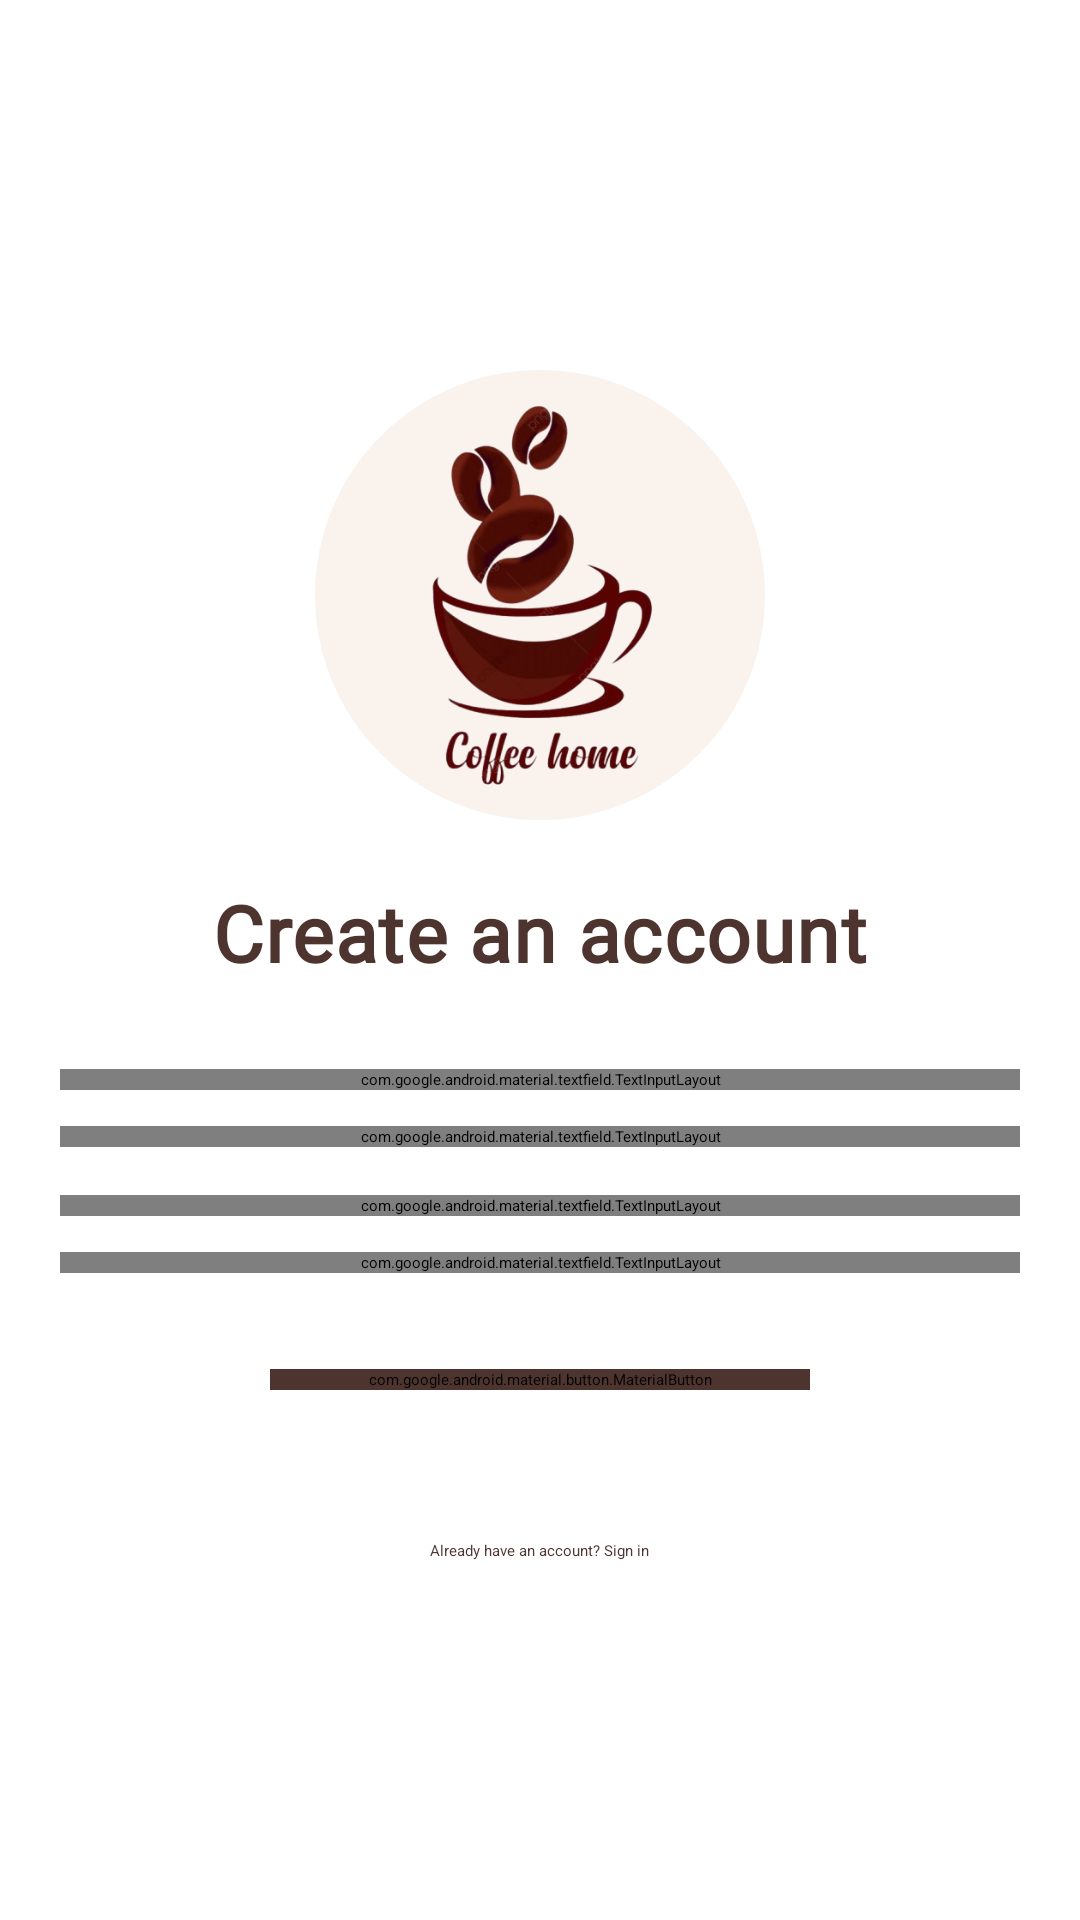

Layout XML and referenced resources for this Android screen:
<!-- AndroidManifest.xml: application theme Theme.CoffeeShopApp -->
<!-- res/layout/fragment_sign_up.xml -->
<?xml version="1.0" encoding="utf-8"?>
<ScrollView xmlns:android="http://schemas.android.com/apk/res/android"
    xmlns:tools="http://schemas.android.com/tools"
    xmlns:app="http://schemas.android.com/apk/res-auto"
    android:layout_width="match_parent"
    android:layout_height="match_parent"
    android:fillViewport="true">

    <LinearLayout
        android:layout_width="match_parent"
        android:layout_height="wrap_content"
        android:orientation="vertical"
        android:paddingHorizontal="20dp"
        android:paddingTop="24dp"
        android:gravity="center"
        android:paddingBottom="16dp"
        tools:context=".ui.auth.LoginFragment">

        
        <ImageView
            android:layout_width="150dp"
            android:layout_height="150dp"
            android:layout_gravity="center"
            android:layout_marginTop="12dp"
            android:layout_marginBottom="20dp"
            android:background="@drawable/circle_bg"
            android:backgroundTint="@color/light_brown"
            android:padding="10dp"
            android:src="@drawable/coffee_shop_logo"
            android:contentDescription="@string/coffee_shop_logo" />

        
        <TextView
            android:layout_width="wrap_content"
            android:layout_height="wrap_content"
            android:layout_gravity="center"
            android:text="@string/create_an_account"
            android:textColor="@color/dark_brown"
            android:textSize="26sp"
            android:fontFamily="@font/acme"
            android:textStyle="bold"
            android:letterSpacing="0.02"
            android:layout_marginBottom="20dp" />

        
        <com.google.android.material.textfield.TextInputLayout
            style="@style/CoffeeTextInputStyle"
            android:layout_width="match_parent"
            android:layout_height="wrap_content"
            android:layout_marginTop="8dp"
            app:startIconDrawable="@drawable/person_ic">

            <com.google.android.material.textfield.TextInputEditText
                android:id="@+id/user_et"
                style="@style/CoffeeTextInputEditStyle"
                android:layout_width="match_parent"
                android:layout_height="wrap_content"
                android:layout_marginHorizontal="8dp"
                android:hint="@string/user_name"
                android:inputType="textPersonName" />
        </com.google.android.material.textfield.TextInputLayout>

        
        <com.google.android.material.textfield.TextInputLayout
            style="@style/CoffeeTextInputStyle"
            android:layout_width="match_parent"
            android:layout_height="wrap_content"
            android:layout_marginTop="12dp"
            app:startIconDrawable="@drawable/email_ic">

            <com.google.android.material.textfield.TextInputEditText
                android:id="@+id/email_et"
                style="@style/CoffeeTextInputEditStyle"
                android:layout_width="match_parent"
                android:layout_height="wrap_content"
                android:layout_marginHorizontal="8dp"
                android:hint="@string/email"
                android:inputType="textEmailAddress" />
        </com.google.android.material.textfield.TextInputLayout>

        
        <com.google.android.material.textfield.TextInputLayout
            style="@style/CoffeeTextInputStyle"
            android:layout_width="match_parent"
            android:layout_height="wrap_content"
            android:layout_marginTop="16dp"
            app:startIconDrawable="@drawable/password_ic"
            app:endIconMode="password_toggle"
            app:endIconTint="@color/dark_brown">

            <com.google.android.material.textfield.TextInputEditText
                android:id="@+id/pass_et"
                style="@style/CoffeeTextInputEditStyle"
                android:layout_width="match_parent"
                android:layout_height="wrap_content"
                android:layout_marginHorizontal="8dp"
                android:hint="@string/password"
                android:inputType="textPassword" />
        </com.google.android.material.textfield.TextInputLayout>

        
        <com.google.android.material.textfield.TextInputLayout
            style="@style/CoffeeTextInputStyle"
            android:layout_width="match_parent"
            android:layout_height="wrap_content"
            android:layout_marginTop="12dp"
            app:startIconDrawable="@drawable/password_ic"
            app:endIconMode="password_toggle"
            app:endIconTint="@color/dark_brown">

            <com.google.android.material.textfield.TextInputEditText
                android:id="@+id/conf_pass_et"
                style="@style/CoffeeTextInputEditStyle"
                android:layout_width="match_parent"
                android:layout_height="wrap_content"
                android:layout_marginHorizontal="8dp"
                android:hint="@string/confirm_password"
                android:inputType="textPassword" />
        </com.google.android.material.textfield.TextInputLayout>

        
        <com.google.android.material.button.MaterialButton
            android:id="@+id/sign_up_btn"
            android:layout_width="180dp"
            android:layout_height="wrap_content"
            android:layout_gravity="center"
            android:layout_marginTop="32dp"
            android:backgroundTint="@color/dark_brown"
            android:text="@string/sign_up"
            android:textSize="16sp"
            android:letterSpacing="0.02" />

        <View
            android:layout_width="match_parent"
            android:layout_height="50dp"
           />

        
        <TextView
            android:id="@+id/sign_in_tv"
            android:layout_width="wrap_content"
            android:layout_height="wrap_content"
            android:layout_gravity="center"
            android:layout_marginBottom="16dp"
            android:textColor="@color/dark_brown"
            android:text="@string/already_have_an_account_sign_in" />

        <ProgressBar
            android:id="@+id/progressBar"
            android:layout_width="wrap_content"
            android:layout_height="wrap_content"
            android:visibility="gone"
            android:layout_gravity="center"
            android:layout_marginTop="12dp"/>

    </LinearLayout>

</ScrollView>
<!-- resources referenced by this layout -->
<resources>
  <color name="dark_brown">#4E342E</color>
  <color name="light_brown">#F9F2ED</color>
  <!-- drawable circle_bg (drawable) -->
  <?xml version="1.0" encoding="utf-8"?>
  <shape xmlns:android="http://schemas.android.com/apk/res/android"
      android:shape="oval">
      <solid android:color="@android:color/white"/>
  
  </shape>
  <!-- drawable coffee_shop_logo: png bitmap (drawable, 110763 bytes) -->
  <!-- drawable email_ic (drawable) -->
  <vector xmlns:android="http://schemas.android.com/apk/res/android"
      android:height="24dp"
      android:width="24dp"
      android:viewportHeight="24"
      android:viewportWidth="24">
  
      <path
          android:fillColor="#593823"
          android:pathData="M20,4L4,4c-1.1,0 -1.99,0.9 -1.99,2L2,18c0,1.1 0.9,2 2,2h16c1.1,0 2,-0.9 2,-2L22,6c0,-1.1 -0.9,-2 -2,-2zM20,8l-8,5 -8,-5L4,6l8,5 8,-5v2z" />
  </vector>
  <!-- drawable password_ic (drawable) -->
  <vector xmlns:android="http://schemas.android.com/apk/res/android" android:height="24dp" android:tint="#593823" android:viewportHeight="24" android:viewportWidth="24" android:width="24dp">
        
      <path android:fillColor="@android:color/white" android:pathData="M18,8h-1L17,6c0,-2.76 -2.24,-5 -5,-5S7,3.24 7,6v2L6,8c-1.1,0 -2,0.9 -2,2v10c0,1.1 0.9,2 2,2h12c1.1,0 2,-0.9 2,-2L20,10c0,-1.1 -0.9,-2 -2,-2zM12,17c-1.1,0 -2,-0.9 -2,-2s0.9,-2 2,-2 2,0.9 2,2 -0.9,2 -2,2zM15.1,8L8.9,8L8.9,6c0,-1.71 1.39,-3.1 3.1,-3.1 1.71,0 3.1,1.39 3.1,3.1v2z"/>
      
  </vector>
  <!-- drawable person_ic (drawable) -->
  <vector xmlns:android="http://schemas.android.com/apk/res/android" android:height="24dp" android:tint="#593823" android:viewportHeight="24" android:viewportWidth="24" android:width="24dp">
        
      <path android:fillColor="@android:color/white" android:pathData="M12,12c2.21,0 4,-1.79 4,-4s-1.79,-4 -4,-4 -4,1.79 -4,4 1.79,4 4,4zM12,14c-2.67,0 -8,1.34 -8,4v2h16v-2c0,-2.66 -5.33,-4 -8,-4z"/>
      
  </vector>
  <string name="already_have_an_account_sign_in">Already have an account? Sign in</string>
  <string name="coffee_shop_logo">coffee shop logo</string>
  <string name="confirm_password">Confirm password</string>
  <string name="create_an_account">Create an account</string>
  <string name="email">Email</string>
  <string name="password">Password</string>
  <string name="sign_up">Sign up</string>
  <string name="user_name">User name</string>
  <style name="CoffeeTextInputEditStyle" parent="Widget.MaterialComponents.TextInputEditText.OutlinedBox">
          <item name="android:paddingStart">40dp</item>
          <item name="android:paddingEnd">40dp</item>
          <item name="android:textColor">@color/dark_brown</item>
          <item name="android:textColorHint">#7A4F4A</item>
      </style>
  <style name="CoffeeTextInputStyle" parent="Widget.MaterialComponents.TextInputLayout.OutlinedBox">
  
          <item name="boxBackgroundMode">outline</item>
          <item name="boxStrokeColor">@color/dark_brown</item>
  
  
          <item name="boxCornerRadiusTopStart">20dp</item>
          <item name="boxCornerRadiusTopEnd">20dp</item>
          <item name="boxCornerRadiusBottomStart">20dp</item>
          <item name="boxCornerRadiusBottomEnd">20dp</item>
  
          <item name="startIconTint">@color/dark_brown</item>
  
      </style>
</resources>
